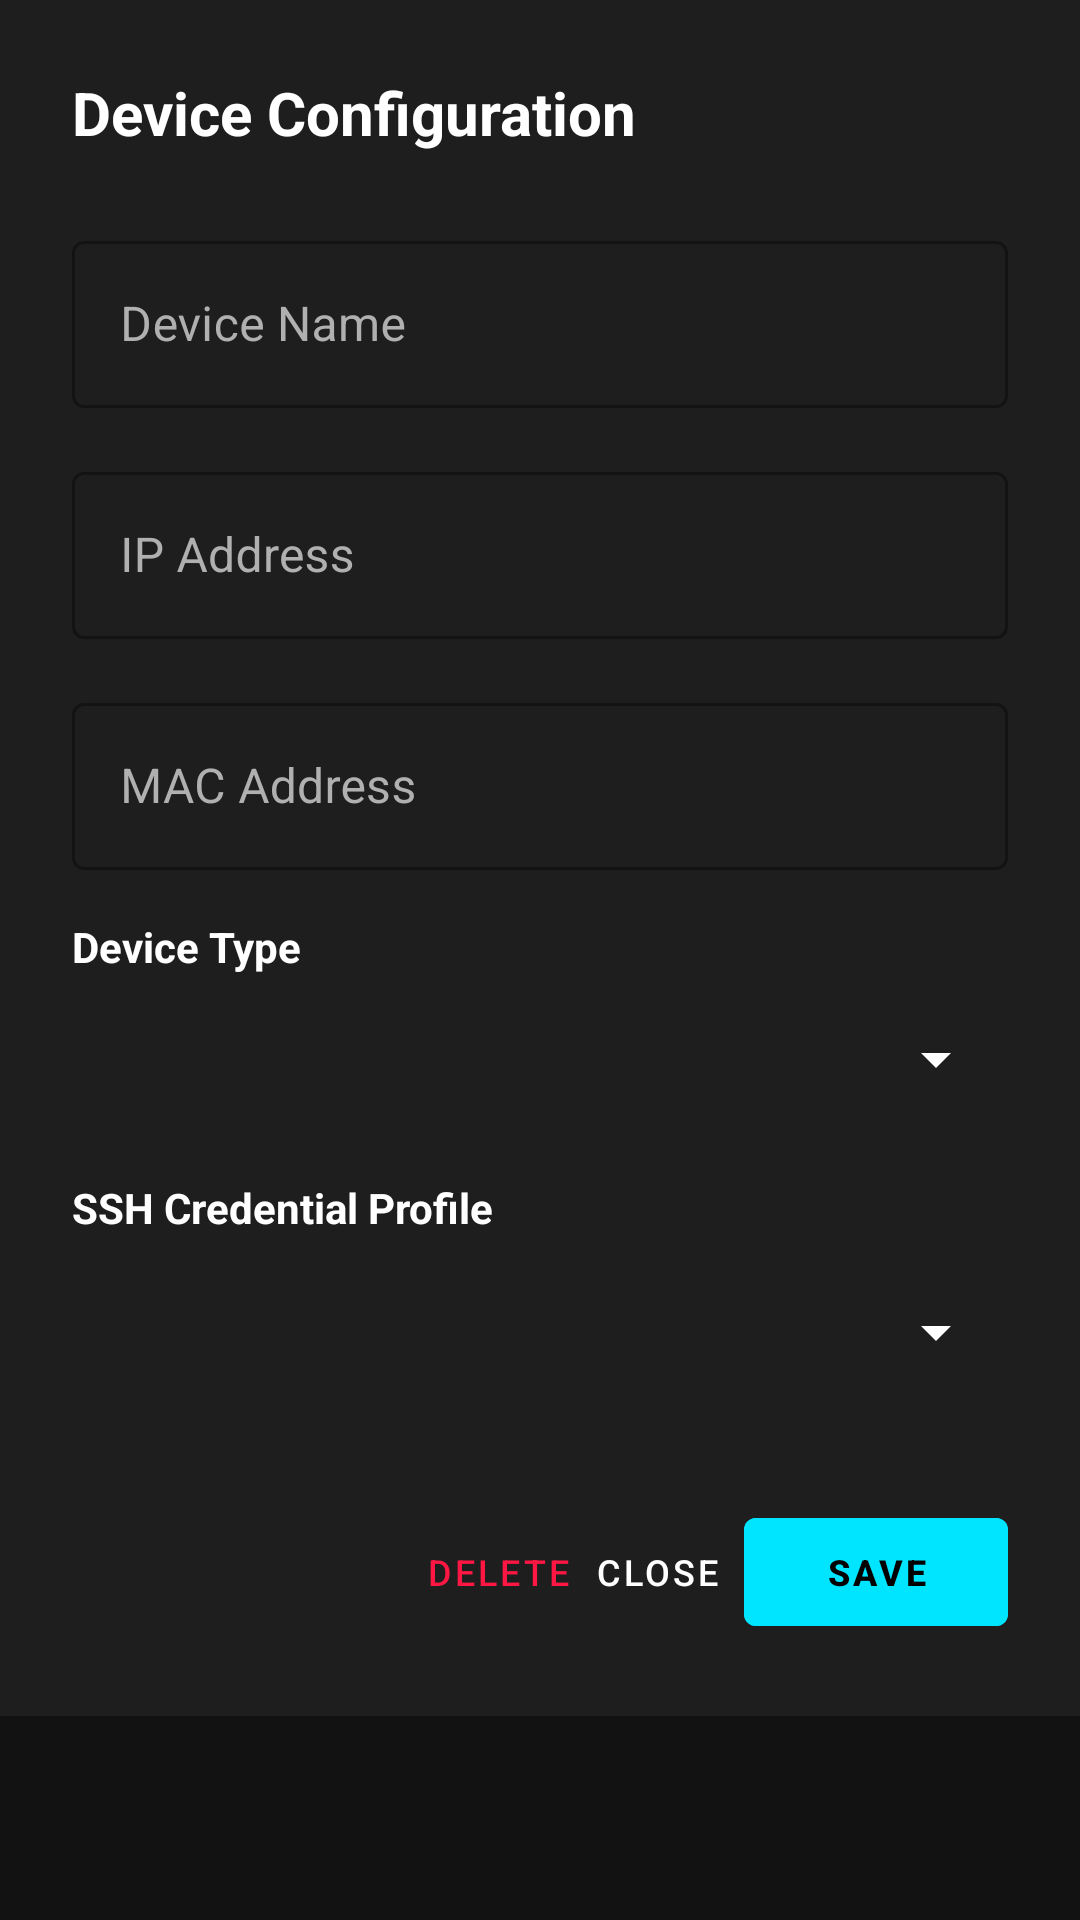

Produce the Android XML layout that renders to this screen, including the resource entries it uses.
<!-- AndroidManifest.xml: application theme Theme.Fluxio -->
<!-- res/layout/dialog_edit_device.xml -->
<?xml version="1.0" encoding="utf-8"?>
<ScrollView xmlns:android="http://schemas.android.com/apk/res/android"
    xmlns:app="http://schemas.android.com/apk/res-auto"
    android:layout_width="match_parent"
    android:layout_height="wrap_content">

    <LinearLayout
        android:layout_width="match_parent"
        android:layout_height="wrap_content"
        android:orientation="vertical"
        android:padding="24dp"
        android:background="@color/flux_card">

        <TextView
            android:id="@+id/txtDialogTitle"
            android:layout_width="wrap_content"
            android:layout_height="wrap_content"
            android:text="Device Configuration"
            android:textColor="@color/white"
            android:textSize="20sp"
            android:textStyle="bold"
            android:layout_marginBottom="24dp"/>

        <com.google.android.material.textfield.TextInputLayout
            android:layout_width="match_parent"
            android:layout_height="wrap_content"
            android:hint="Device Name"
            android:textColorHint="@color/text_secondary"
            app:hintTextColor="@color/flux_neon_blue"
            style="@style/Widget.MaterialComponents.TextInputLayout.OutlinedBox">
            <com.google.android.material.textfield.TextInputEditText
                android:id="@+id/editDeviceName"
                android:layout_width="match_parent"
                android:layout_height="wrap_content"
                android:textColor="@color/text_primary"
                android:inputType="textCapWords" />
        </com.google.android.material.textfield.TextInputLayout>

        <com.google.android.material.textfield.TextInputLayout
            android:layout_width="match_parent"
            android:layout_height="wrap_content"
            android:layout_marginTop="16dp"
            android:hint="IP Address"
            android:textColorHint="@color/text_secondary"
            app:hintTextColor="@color/flux_neon_blue"
            style="@style/Widget.MaterialComponents.TextInputLayout.OutlinedBox">
            <com.google.android.material.textfield.TextInputEditText
                android:id="@+id/editDeviceIp"
                android:layout_width="match_parent"
                android:layout_height="wrap_content"
                android:textColor="@color/text_primary"
                android:inputType="text" />
        </com.google.android.material.textfield.TextInputLayout>

        <com.google.android.material.textfield.TextInputLayout
            android:layout_width="match_parent"
            android:layout_height="wrap_content"
            android:layout_marginTop="16dp"
            android:hint="MAC Address"
            android:textColorHint="@color/text_secondary"
            app:hintTextColor="@color/flux_neon_blue"
            style="@style/Widget.MaterialComponents.TextInputLayout.OutlinedBox">
            <com.google.android.material.textfield.TextInputEditText
                android:id="@+id/editDeviceMac"
                android:layout_width="match_parent"
                android:layout_height="wrap_content"
                android:textColor="@color/text_primary"
                android:inputType="textCapCharacters" />
        </com.google.android.material.textfield.TextInputLayout>

        <TextView
            android:layout_width="wrap_content"
            android:layout_height="wrap_content"
            android:text="Device Type"
            android:textStyle="bold"
            android:textColor="@color/text_primary"
            android:layout_marginTop="16dp"
            android:layout_marginBottom="4dp"/>

        <Spinner
            android:id="@+id/spinnerDeviceType"
            android:layout_width="match_parent"
            android:layout_height="wrap_content"
            android:backgroundTint="@color/white"
            android:minHeight="48dp" />

        <TextView
            android:layout_width="wrap_content"
            android:layout_height="wrap_content"
            android:text="SSH Credential Profile"
            android:textStyle="bold"
            android:textColor="@color/text_primary"
            android:layout_marginTop="16dp"
            android:layout_marginBottom="8dp"/>

        <Spinner
            android:id="@+id/spinnerSshCredentials"
            android:layout_width="match_parent"
            android:layout_height="wrap_content"
            android:minHeight="48dp"
            android:backgroundTint="@color/white" />

        <TextView
            android:id="@+id/txtNoCredentialsHint"
            android:layout_width="match_parent"
            android:layout_height="wrap_content"
            android:text="No profiles found. Add one in the side menu."
            android:textSize="12sp"
            android:visibility="gone"
            android:textColor="@color/flux_neon_red"
            android:layout_marginTop="4dp"/>

        
        <LinearLayout
            android:layout_width="match_parent"
            android:layout_height="wrap_content"
            android:layout_marginTop="32dp"
            android:orientation="horizontal"
            android:gravity="end|center_vertical">

            <com.google.android.material.button.MaterialButton
                android:id="@+id/btnDeleteDevice"
                style="?attr/borderlessButtonStyle"
                android:layout_width="wrap_content"
                android:layout_height="wrap_content"
                android:text="DELETE"
                android:textColor="@color/flux_neon_red"
                android:paddingHorizontal="4dp"
                android:minWidth="0dp"
                android:textSize="12sp"
                app:rippleColor="#33FF1744" />

            <com.google.android.material.button.MaterialButton
                android:id="@+id/btnCloseDialog"
                style="?attr/borderlessButtonStyle"
                android:layout_width="wrap_content"
                android:layout_height="wrap_content"
                android:text="CLOSE"
                android:textColor="@color/white"
                android:paddingHorizontal="4dp"
                android:minWidth="0dp"
                android:textSize="12sp" />

            <com.google.android.material.button.MaterialButton
                android:id="@+id/btnSaveChanges"
                android:layout_width="wrap_content"
                android:layout_height="wrap_content"
                android:layout_marginStart="4dp"
                android:backgroundTint="@color/flux_neon_blue"
                android:text="SAVE"
                android:textColor="@color/black"
                android:textStyle="bold"
                android:paddingHorizontal="12dp"
                android:textSize="12sp"
                app:cornerRadius="4dp" />

        </LinearLayout>
    </LinearLayout>
</ScrollView>
<!-- resources referenced by this layout -->
<resources>
  <color name="black">#FF000000</color>
  <color name="flux_card">#1E1E1E</color>
  <color name="flux_neon_blue">#00E5FF</color>
  <color name="flux_neon_red">#FF1744</color>
  <color name="text_primary">#FFFFFF</color>
  <color name="text_secondary">#B0B0B0</color>
  <color name="white">#FFFFFFFF</color>
  <style name="Theme.Fluxio" parent="Theme.MaterialComponents.DayNight.NoActionBar">
          <item name="colorPrimary">@color/flux_neon_blue</item>
          <item name="colorPrimaryVariant">@color/flux_card</item>
          <item name="colorOnPrimary">@color/flux_background</item>
          <item name="colorSecondary">@color/flux_neon_blue</item>
          <item name="colorSecondaryVariant">@color/flux_neon_blue</item>
          <item name="colorOnSecondary">@color/black</item>
          <item name="android:statusBarColor">@color/flux_background</item>
          <item name="android:windowBackground">@color/flux_background</item>
          <item name="android:textColor">@color/text_primary</item>
      </style>
  <color name="flux_background">#121212</color>
</resources>
